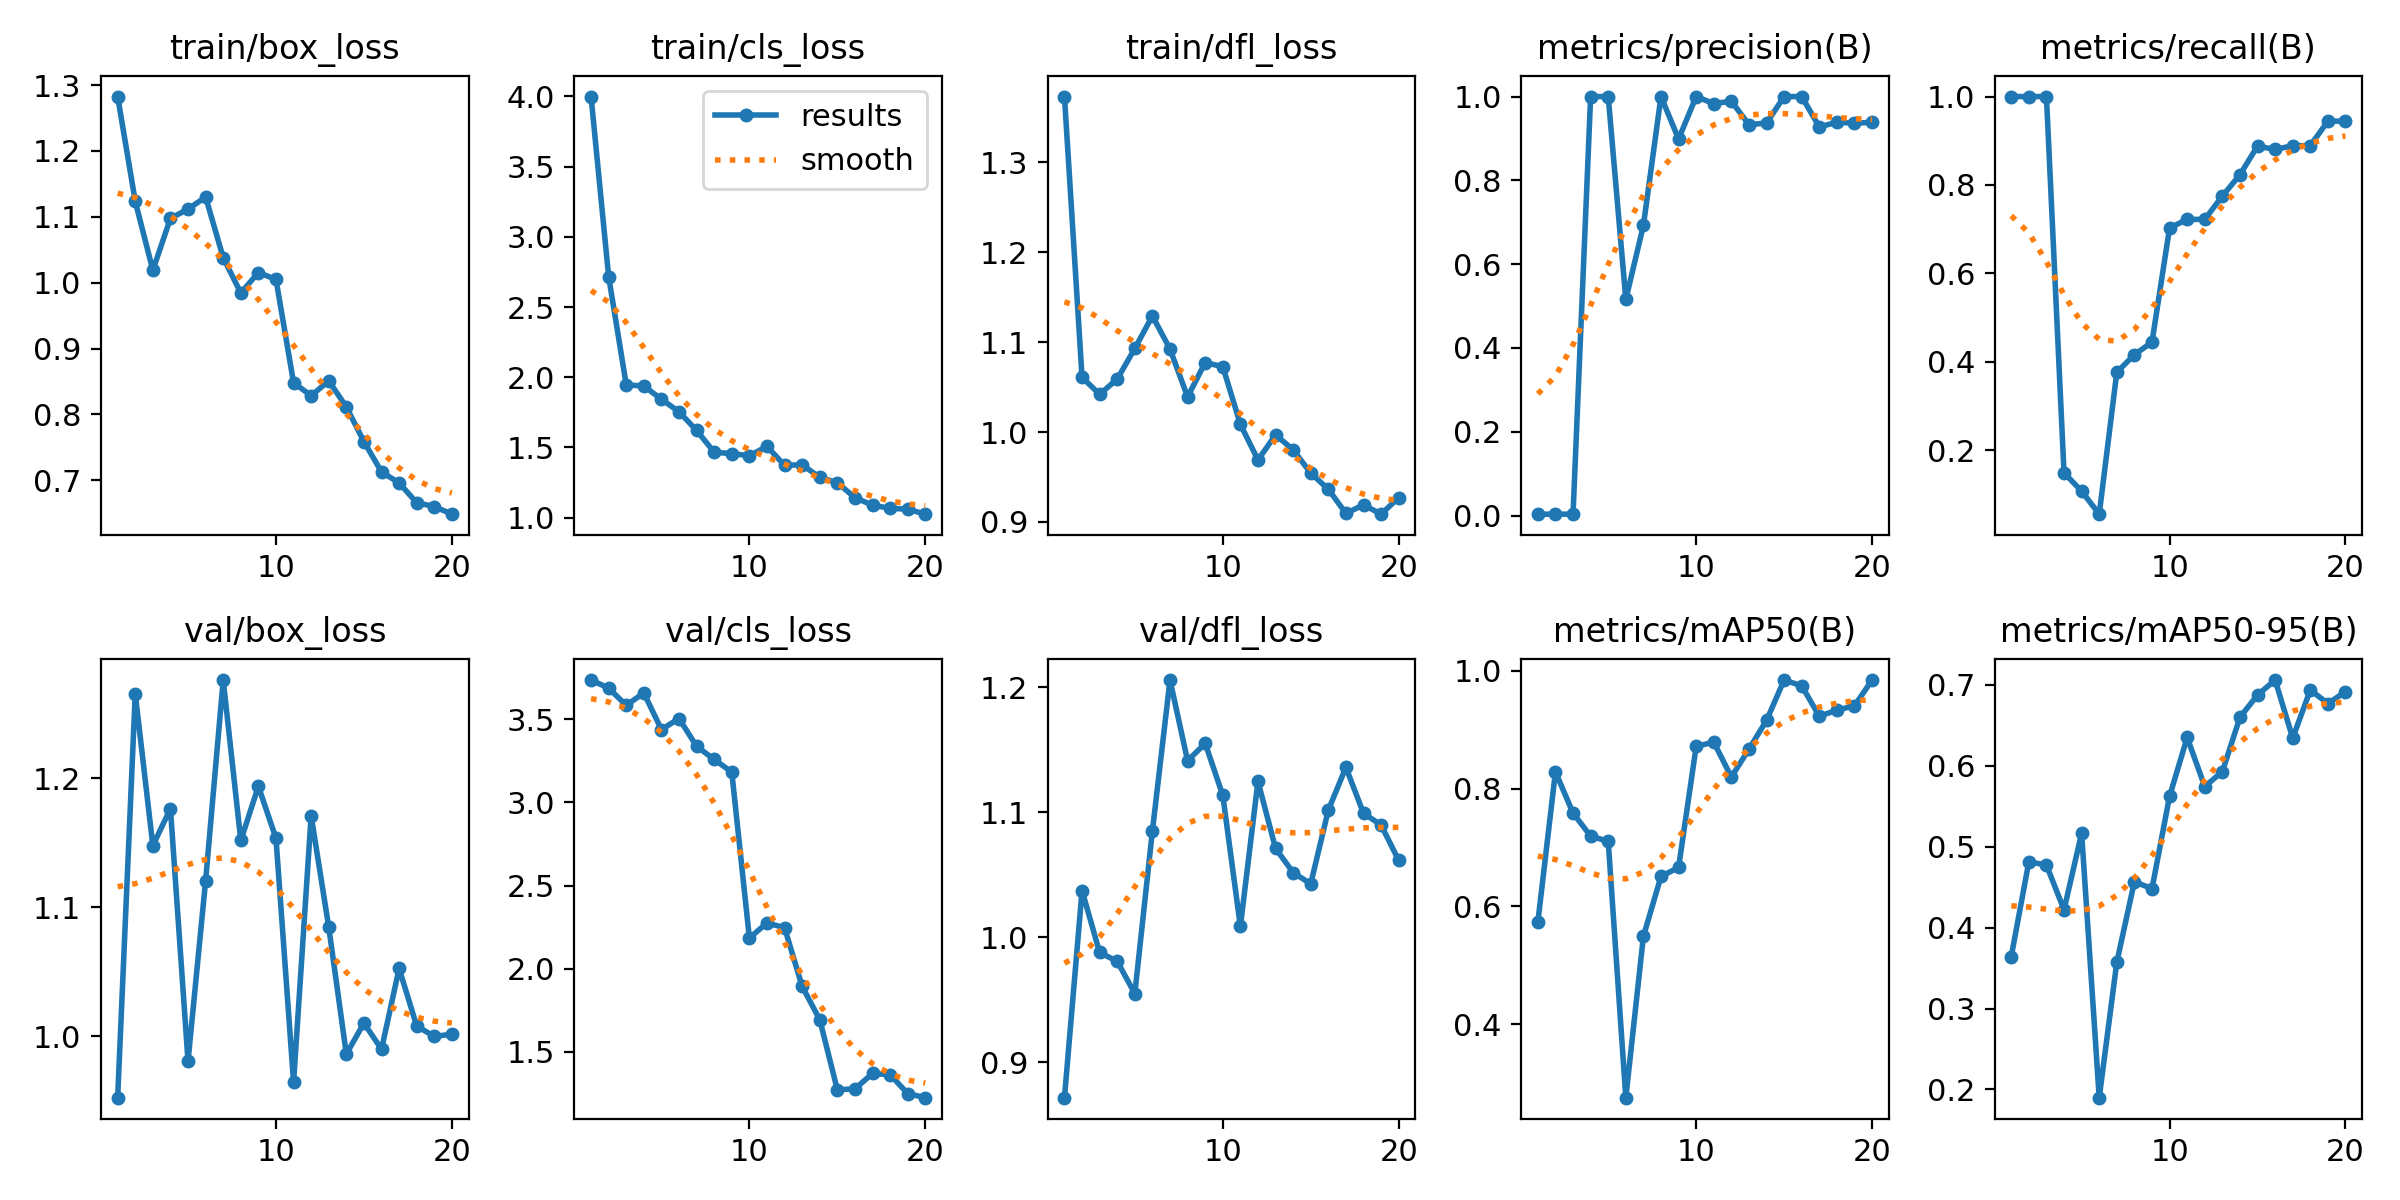

Data behind this chart, as committed beside it:
epoch, time, train/box_loss, train/cls_loss, train/dfl_loss, metrics/precision(B), metrics/recall(B), metrics/mAP50(B), metrics/mAP50-95(B), val/box_loss, val/cls_loss, val/dfl_loss, lr/pg0, lr/pg1, lr/pg2
1, 45.69, 1.283, 3.999, 1.373, 0.00333, 1, 0.5735, 0.3643, 0.9524, 3.735, 0.8718, 0.00022, 0.00022, 0.00022
2, 57.34, 1.124, 2.717, 1.061, 0.00333, 1, 0.8286, 0.4814, 1.265, 3.687, 1.037, 0.0004372, 0.0004372, 0.0004372
3, 68.87, 1.019, 1.946, 1.042, 0.00333, 1, 0.7586, 0.4773, 1.148, 3.583, 0.9879, 0.0006307, 0.0006307, 0.0006307
4, 80.36, 1.098, 1.937, 1.059, 1, 0.1491, 0.7196, 0.422, 1.176, 3.658, 0.9808, 0.0008004, 0.0008004, 0.0008004
5, 91.86, 1.112, 1.843, 1.093, 1, 0.1076, 0.7106, 0.5168, 0.9807, 3.438, 0.955, 0.0009464, 0.0009464, 0.0009464
6, 102.9, 1.13, 1.754, 1.129, 0.5158, 0.05556, 0.2753, 0.1898, 1.121, 3.504, 1.085, 0.001069, 0.001069, 0.001069
7, 114.4, 1.038, 1.621, 1.092, 0.6925, 0.3764, 0.5493, 0.3572, 1.276, 3.337, 1.206, 0.001167, 0.001167, 0.001167
8, 126.6, 0.9844, 1.466, 1.039, 1, 0.4162, 0.651, 0.4568, 1.152, 3.258, 1.141, 0.001242, 0.001242, 0.001242
9, 139, 1.015, 1.456, 1.077, 0.8987, 0.4444, 0.6663, 0.4481, 1.194, 3.182, 1.155, 0.001208, 0.001208, 0.001208
10, 151.5, 1.005, 1.441, 1.073, 1, 0.7029, 0.872, 0.5624, 1.153, 2.184, 1.114, 0.001109, 0.001109, 0.001109
11, 164.1, 0.8481, 1.507, 1.009, 0.9832, 0.7222, 0.879, 0.6351, 0.9642, 2.275, 1.009, 0.00101, 0.00101, 0.00101
12, 176.6, 0.8285, 1.372, 0.9689, 0.9888, 0.7222, 0.8199, 0.5744, 1.171, 2.247, 1.125, 0.000911, 0.000911, 0.000911
13, 189.7, 0.851, 1.377, 0.9968, 0.9331, 0.775, 0.8671, 0.5928, 1.085, 1.893, 1.071, 0.000812, 0.000812, 0.000812
14, 202.5, 0.8115, 1.286, 0.9803, 0.9367, 0.8231, 0.916, 0.66, 0.9861, 1.694, 1.052, 0.000713, 0.000713, 0.000713
15, 216.1, 0.7587, 1.249, 0.9542, 1, 0.8881, 0.9845, 0.6876, 1.01, 1.272, 1.043, 0.000614, 0.000614, 0.000614
16, 229.4, 0.7129, 1.142, 0.9363, 1, 0.8803, 0.9747, 0.7061, 0.9899, 1.277, 1.102, 0.000515, 0.000515, 0.000515
17, 243, 0.696, 1.089, 0.9094, 0.9275, 0.8889, 0.9231, 0.6344, 1.053, 1.37, 1.136, 0.000416, 0.000416, 0.000416
18, 256.7, 0.666, 1.066, 0.919, 0.9387, 0.8889, 0.9333, 0.6938, 1.008, 1.363, 1.099, 0.000317, 0.000317, 0.000317
19, 269.9, 0.6603, 1.06, 0.9086, 0.9366, 0.9444, 0.9409, 0.6771, 0.9998, 1.249, 1.09, 0.000218, 0.000218, 0.000218
20, 282.6, 0.6486, 1.024, 0.9271, 0.9384, 0.9444, 0.9845, 0.6916, 1.002, 1.224, 1.062, 0.000119, 0.000119, 0.000119
